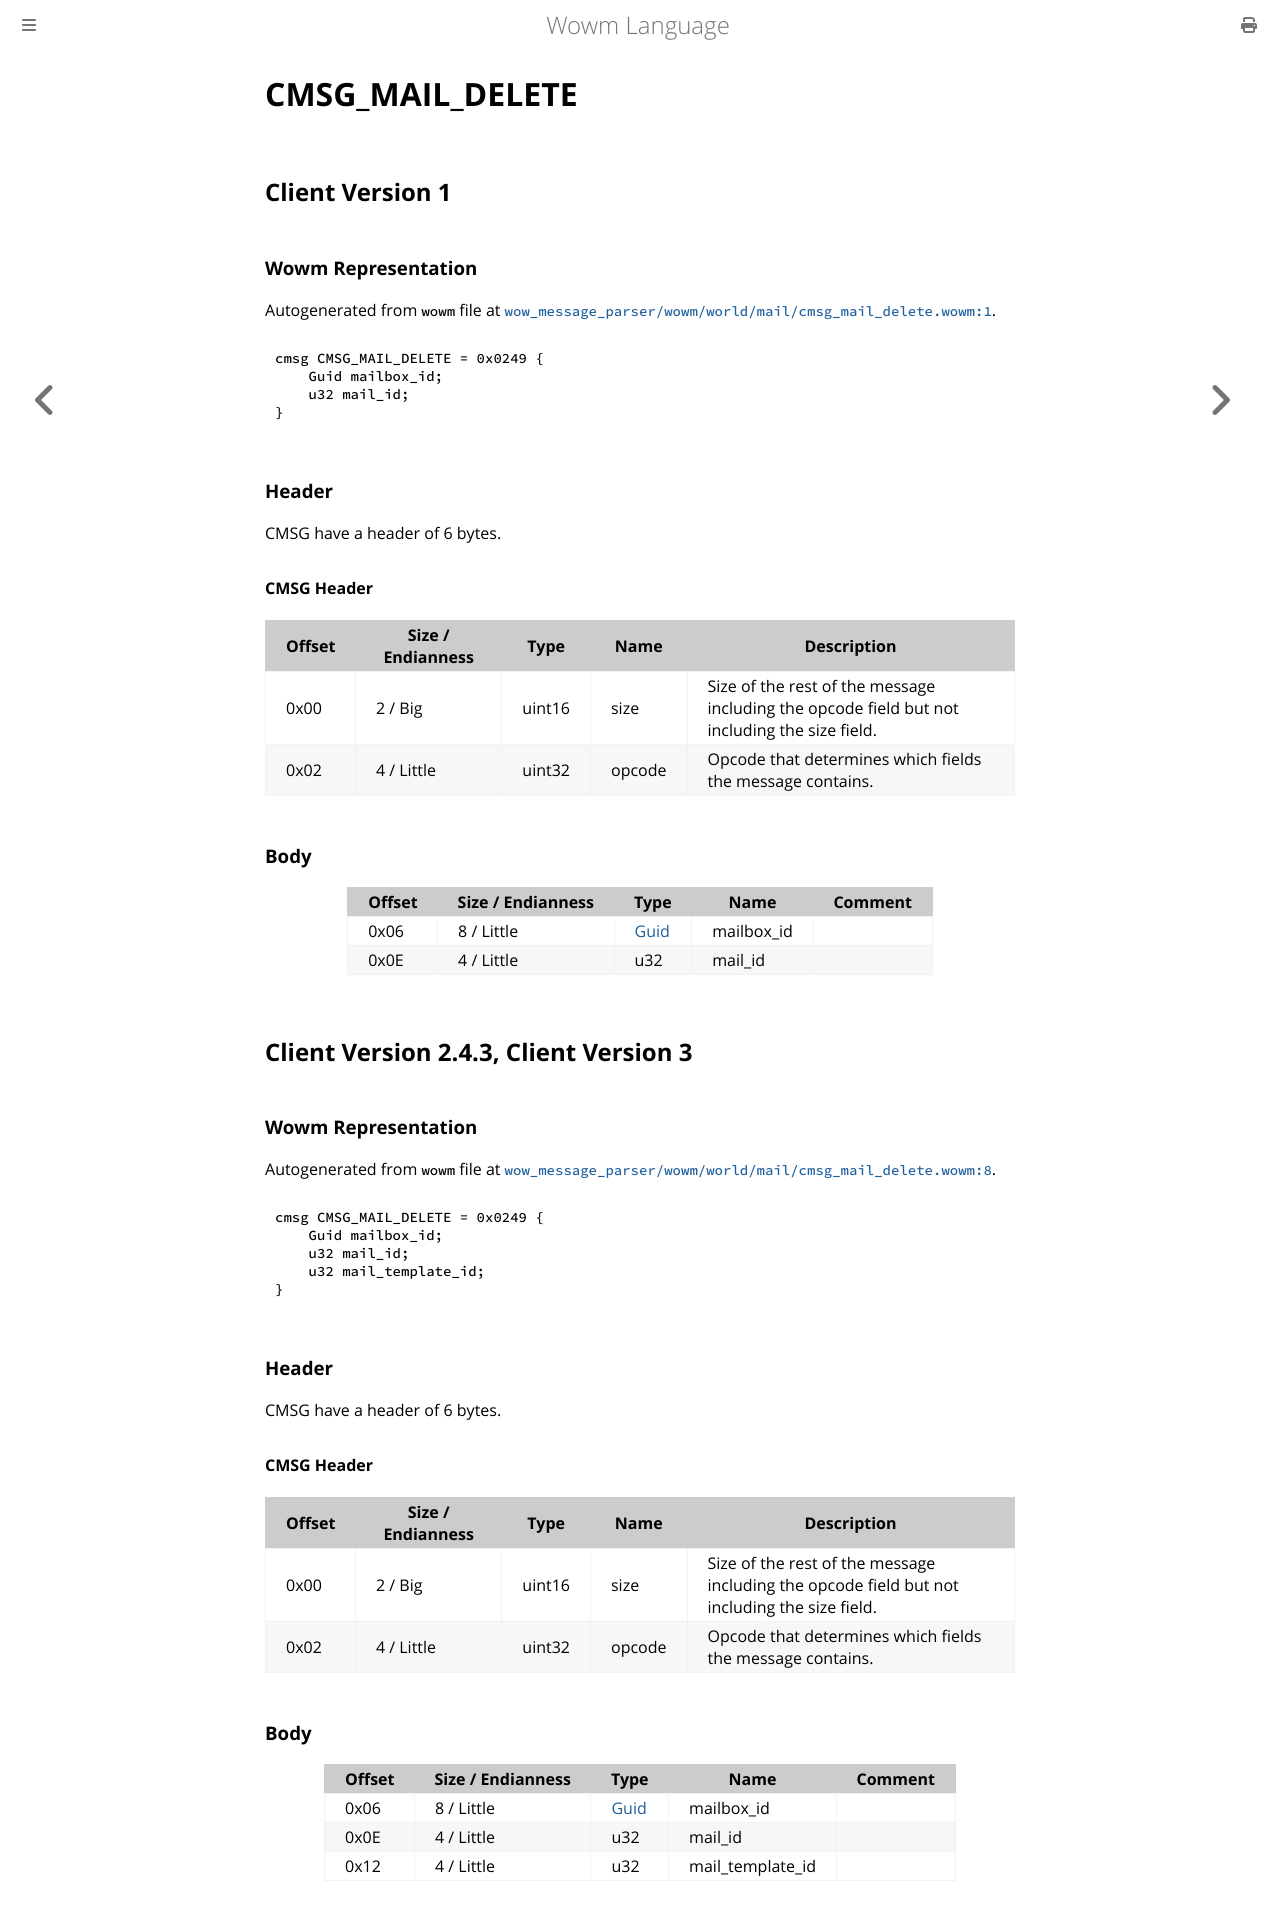

repository: gtker/wow_messages · page: docs/cmsg_mail_delete.html · generator: mdbook

# CMSG_MAIL_DELETE

## Client Version 1

### Wowm Representation

Autogenerated from `wowm` file at [`wow_message_parser/wowm/world/mail/cmsg_mail_delete.wowm:1`](https://github.com/gtker/wow_messages/tree/main/wow_message_parser/wowm/world/mail/cmsg_mail_delete.wowm#L1).
```rust,ignore
cmsg CMSG_MAIL_DELETE = 0x0249 {
    Guid mailbox_id;
    u32 mail_id;
}
```
### Header

CMSG have a header of 6 bytes.

#### CMSG Header

| Offset | Size / Endianness | Type   | Name   | Description |
| ------ | ----------------- | ------ | ------ | ----------- |
| 0x00   | 2 / Big           | uint16 | size   | Size of the rest of the message including the opcode field but not including the size field.|
| 0x02   | 4 / Little        | uint32 | opcode | Opcode that determines which fields the message contains.|

### Body

| Offset | Size / Endianness | Type | Name | Comment |
| ------ | ----------------- | ---- | ---- | ------- |
| 0x06 | 8 / Little | [Guid](../types/packed-guid.md) | mailbox_id |  |
| 0x0E | 4 / Little | u32 | mail_id |  |

## Client Version 2.4.3, Client Version 3

### Wowm Representation

Autogenerated from `wowm` file at [`wow_message_parser/wowm/world/mail/cmsg_mail_delete.wowm:8`](https://github.com/gtker/wow_messages/tree/main/wow_message_parser/wowm/world/mail/cmsg_mail_delete.wowm#L8).
```rust,ignore
cmsg CMSG_MAIL_DELETE = 0x0249 {
    Guid mailbox_id;
    u32 mail_id;
    u32 mail_template_id;
}
```
### Header

CMSG have a header of 6 bytes.

#### CMSG Header

| Offset | Size / Endianness | Type   | Name   | Description |
| ------ | ----------------- | ------ | ------ | ----------- |
| 0x00   | 2 / Big           | uint16 | size   | Size of the rest of the message including the opcode field but not including the size field.|
| 0x02   | 4 / Little        | uint32 | opcode | Opcode that determines which fields the message contains.|

### Body

| Offset | Size / Endianness | Type | Name | Comment |
| ------ | ----------------- | ---- | ---- | ------- |
| 0x06 | 8 / Little | [Guid](../types/packed-guid.md) | mailbox_id |  |
| 0x0E | 4 / Little | u32 | mail_id |  |
| 0x12 | 4 / Little | u32 | mail_template_id |  |
